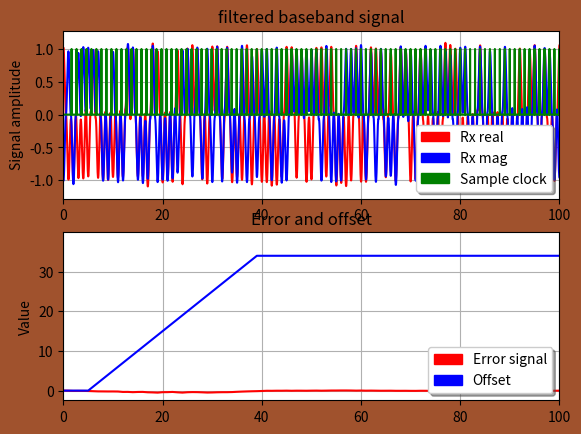

Reproduce this figure in Python.
import numpy as np
import random as rnd
import sys
import matplotlib.pyplot as plt
import matplotlib.patches as mp
import time as tm

N = int(15000) # Number of symbols
EsN0 = 100.0     # Symbol energy to noise spectral density ratio (fractional)
Ns = 100       # Number of samples per symbol

Symbols = [1.0+1.0j, 1.0-1.0j, -1.0-1.0j, -1.0+1.0j]
Eps = 1.0e-1
# Generate set of random symbols
D = rnd.choices([0, 1, 2, 3], weights=None, k=N)
Data = np.zeros(N, dtype=np.complex128)
for i in range(N):
    Data[i] = Symbols[D[i]]

# Generate raised cosine pulse
x = np.linspace(0, Ns, num=Ns, endpoint=False)
p = 0.5 * (1.0 - np.cos(2.0 * np.pi * x / Ns))

# Generate noise
sigma = 1.0 / np.sqrt(2.0 * EsN0 * Ns)
n = np.random.default_rng().normal(0.0, sigma, N*Ns)+1j*np.random.default_rng().normal(0.0, sigma, N*Ns)

#interpolate data
t = np.linspace(0, N, N*Ns)
Data_ext = np.zeros(N*Ns, dtype=np.complex128)
for i in range(N*Ns):
    Data_ext[i] = n[i]
for i in range(N):
    Data_ext[i*Ns] += Data[i]
#filter symbols
Tx = np.convolve(Data_ext, p, mode='same')

# Detect symbol transitions and correct timing
t_offset = 0 # initial offset
p_sample = 15 # initial sample position
avg_len = 8 # Number of averages used in Gardner algorithm
corr_step = 1 # Correction step size
Fil = np.zeros(avg_len, dtype=np.complex128)
Err = np.zeros(N, dtype=np.float64)
Offset = np.zeros(N, dtype=np.float64)
Clock = np.zeros(N*Ns, dtype=np.float64)
for i in range(1,N-1):
    Sc = Tx[i*Ns+t_offset+p_sample]  # prompt sample
    Se = Tx[i*Ns+t_offset+p_sample-int(Ns/2)] # early sample
    Sl = Tx[i*Ns+t_offset+p_sample+int(Ns/2)] # late sample
    Fil[i % avg_len] = (Sl - Se) * np.conjugate(Sc) # Loop filter (average)
    Clock[i*Ns+t_offset+p_sample+int(Ns/2)] = 1.0
    corr = np.mean(Fil.real)
    if(corr > Eps):
        t_offset += -1
    elif(corr < -Eps):
        t_offset += 1
    t_offset = t_offset % Ns
    Err[i] = corr
    Offset[i] = t_offset

fig, ax = plt.subplots(2,1,facecolor='sienna')
ps1 = ax[0].plot(t, Tx.real, 'r-', label='Tx real')
ps2 = ax[0].plot(t, Tx.imag, 'b-', label='Tx imag')
ps2 = ax[0].plot(t, Clock, 'g-', label='Tx imag')
pt1 = mp.Patch(color='red', label='Rx real')
pt2 = mp.Patch(color='blue', label='Rx mag')
pt3 = mp.Patch(color='green', label='Sample clock')
l1 = ax[0].legend(handles=[pt1, pt2, pt3], loc='lower right', shadow=True)
ax[0].grid(True)
ax[0].set_ylabel('Signal amplitude')
ax[0].set_title('filtered baseband signal')
ax[0].set_xlim(0,100)
td = np.linspace(0, N, N)
ps1 = ax[1].plot(td, Err, 'r-', label='Tx real')
ps2 = ax[1].plot(td, Offset, 'b-', label='Tx imag')
pt1 = mp.Patch(color='red', label='Error signal')
pt2 = mp.Patch(color='blue', label='Offset')
l1 = ax[1].legend(handles=[pt1, pt2], loc='lower right', shadow=True)
ax[1].grid(True)
ax[1].set_ylabel('Value')
ax[1].set_title('Error and offset')
ax[1].set_xlim(0,100)
plt.show()

sys.exit(0)

